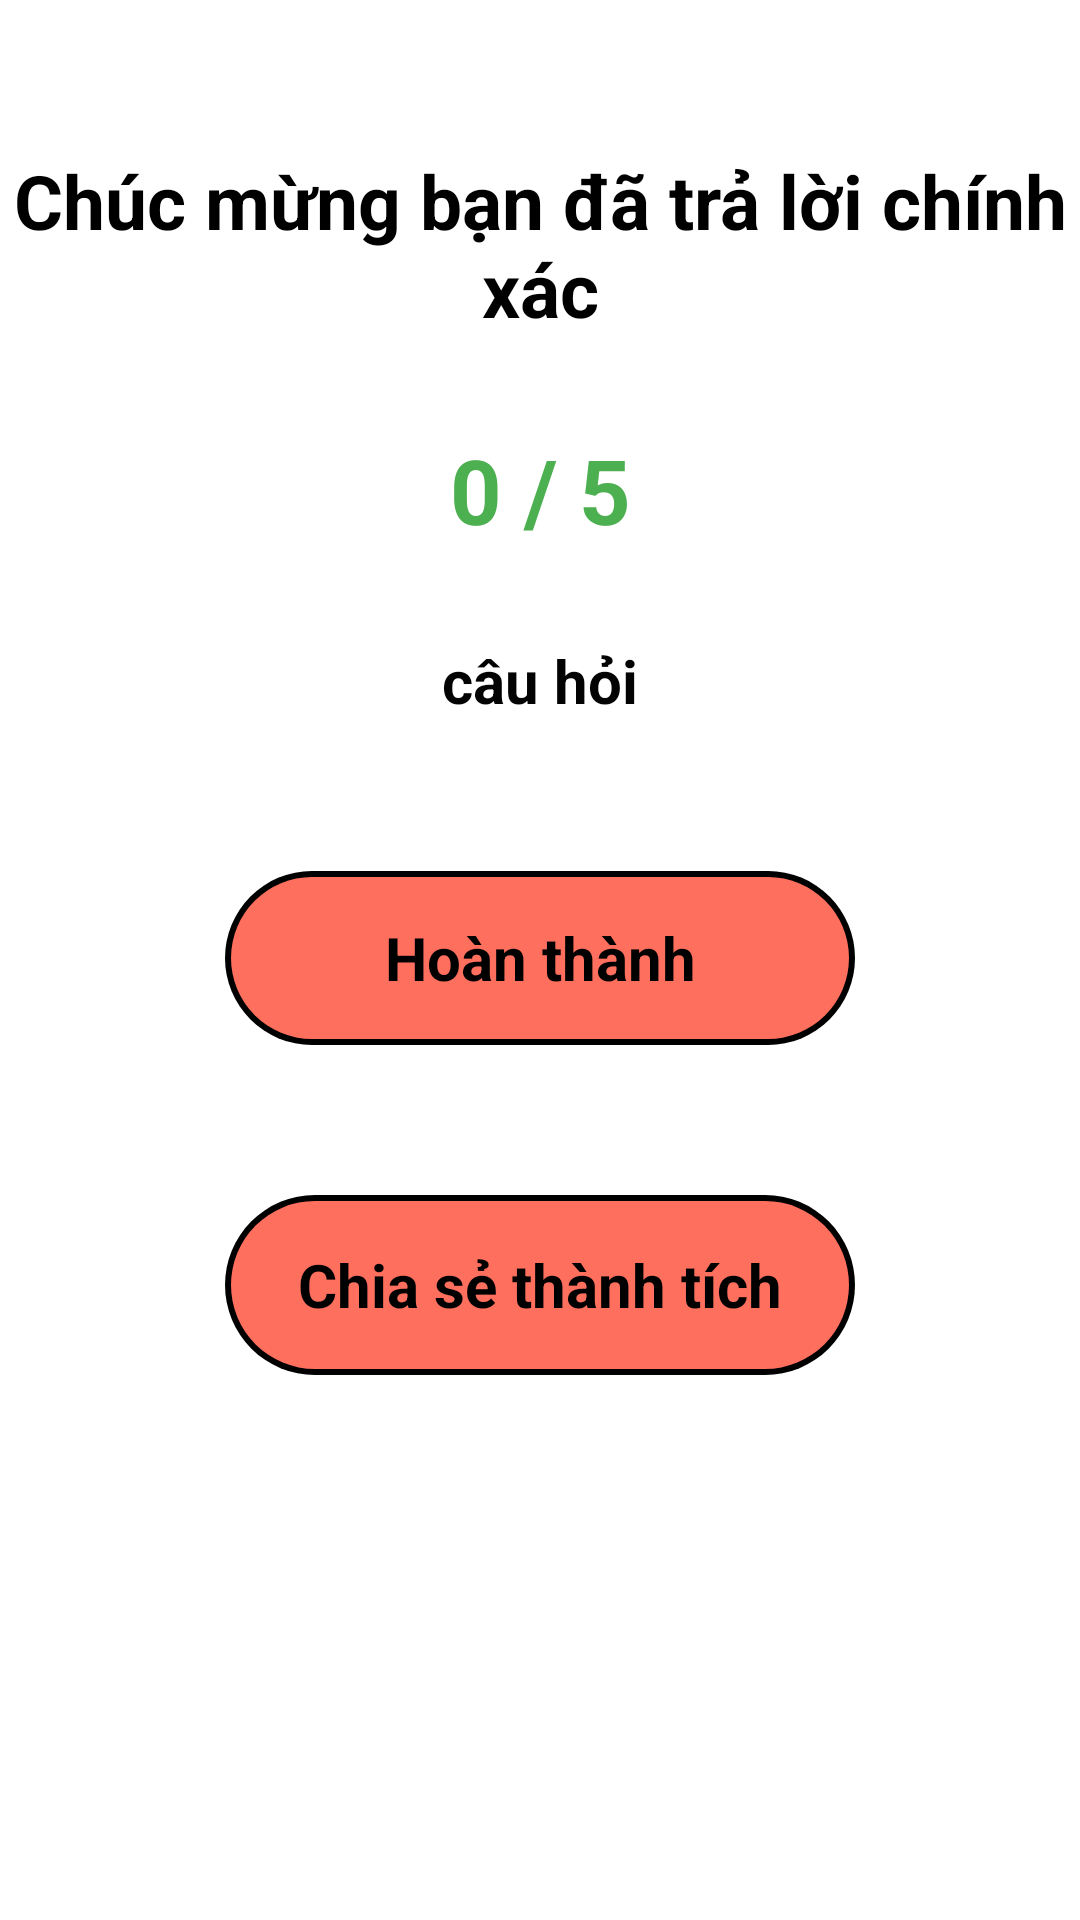

This screen was rendered from an Android layout file. Write that file and the resources it references.
<!-- AndroidManifest.xml: application theme Theme.Quizzzz -->
<!-- res/layout/fragment_result.xml -->
<?xml version="1.0" encoding="utf-8"?>
<androidx.constraintlayout.widget.ConstraintLayout xmlns:android="http://schemas.android.com/apk/res/android"
    xmlns:app="http://schemas.android.com/apk/res-auto"
    android:layout_width="match_parent"
    android:layout_height="match_parent">

    <TextView
        android:id="@+id/txtText"
        android:layout_width="wrap_content"
        android:layout_height="wrap_content"
        android:layout_marginTop="50dp"
        android:gravity="center"
        android:text="@string/congrats"
        android:textColor="@color/black"
        android:textSize="25sp"
        android:textStyle="bold"
        app:layout_constraintEnd_toEndOf="parent"
        app:layout_constraintStart_toStartOf="parent"
        app:layout_constraintTop_toTopOf="parent" />

    <TextView
        android:id="@+id/txtText1"
        android:layout_width="wrap_content"
        android:layout_height="wrap_content"
        android:layout_marginTop="30dp"
        android:gravity="center"
        android:text="@string/_0_5"
        android:textColor="#4CAF50"
        android:textSize="30sp"
        android:textStyle="bold"
        app:layout_constraintLeft_toLeftOf="parent"
        app:layout_constraintRight_toRightOf="parent"
        app:layout_constraintTop_toBottomOf="@id/txtText" />

    <TextView
        android:id="@+id/txtText2"
        android:layout_width="wrap_content"
        android:layout_height="wrap_content"
        android:layout_marginTop="30dp"
        android:gravity="center"
        android:text="@string/question"
        android:textColor="#040303"
        android:textSize="20sp"
        android:textStyle="bold"
        app:layout_constraintLeft_toLeftOf="parent"
        app:layout_constraintRight_toRightOf="parent"
        app:layout_constraintTop_toBottomOf="@id/txtText1" />

    <LinearLayout
        android:id="@+id/linnearLayout1"
        android:layout_width="wrap_content"
        android:layout_height="wrap_content"
        android:layout_marginTop="50dp"
        android:background="@drawable/border"
        android:orientation="horizontal"
        android:padding="5dp"
        app:layout_constraintLeft_toLeftOf="parent"
        app:layout_constraintRight_toRightOf="parent"
        app:layout_constraintTop_toBottomOf="@id/txtText2">

        <TextView
            android:layout_width="200dp"
            android:layout_height="48dp"
            android:layout_gravity="center"
            android:gravity="center"
            android:text="@string/complete"
            android:textColor="@color/black"
            android:textSize="20sp"
            android:textStyle="bold" />

    </LinearLayout>

    <LinearLayout
        android:id="@+id/linnearLayout2"
        android:layout_width="wrap_content"
        android:layout_height="wrap_content"
        android:layout_marginTop="50dp"
        android:background="@drawable/border"
        android:orientation="horizontal"
        android:padding="5dp"
        app:layout_constraintLeft_toLeftOf="parent"
        app:layout_constraintRight_toRightOf="parent"
        app:layout_constraintTop_toBottomOf="@id/linnearLayout1">

        <TextView
            android:layout_width="200dp"
            android:layout_height="50dp"
            android:layout_gravity="center"
            android:gravity="center"
            android:text="@string/share"
            android:textColor="@color/black"
            android:textSize="20sp"
            android:textStyle="bold" />

    </LinearLayout>

</androidx.constraintlayout.widget.ConstraintLayout>
<!-- resources referenced by this layout -->
<resources>
  <color name="black">#FF000000</color>
  <!-- drawable border (drawable) -->
  <?xml version="1.0" encoding="utf-8"?>
  <layer-list xmlns:android="http://schemas.android.com/apk/res/android">
      <item>
          <shape android:shape="rectangle">
              <solid android:color="@color/black"/>
              <corners android:radius="40dp" />
          </shape>
      </item>
  
      <item
          android:left="2dp"
          android:right="2dp"
          android:top="2dp"
          android:bottom="2dp">
          <shape android:shape="rectangle">
              <solid android:color="@color/peach"/>
              <corners android:radius="40dp" />
          </shape>
      </item>
  </layer-list>
  <string name="_0_5">0 / 5</string>
  <string name="complete">Hoàn thành</string>
  <string name="congrats">Chúc mừng bạn đã trả lời chính xác</string>
  <string name="question">câu hỏi</string>
  <string name="share">Chia sẻ thành tích</string>
  <style name="Theme.Quizzzz" parent="Theme.MaterialComponents.DayNight.DarkActionBar">
          
          <item name="colorPrimary">@color/peach_1</item>
          <item name="colorPrimaryVariant">@color/peach</item>
          <item name="colorOnPrimary">@color/white</item>
          
          <item name="colorSecondary">@color/teal_200</item>
          <item name="colorSecondaryVariant">@color/teal_700</item>
          <item name="colorOnSecondary">@color/black</item>
          
          <item name="android:statusBarColor">?attr/colorPrimaryVariant</item>
          
      </style>
  <color name="peach">#FF6F5E</color>
  <color name="peach_1">#FF6F5E</color>
  <color name="white">#FFFFFFFF</color>
  <color name="teal_200">#FF03DAC5</color>
  <color name="teal_700">#FF018786</color>
</resources>
